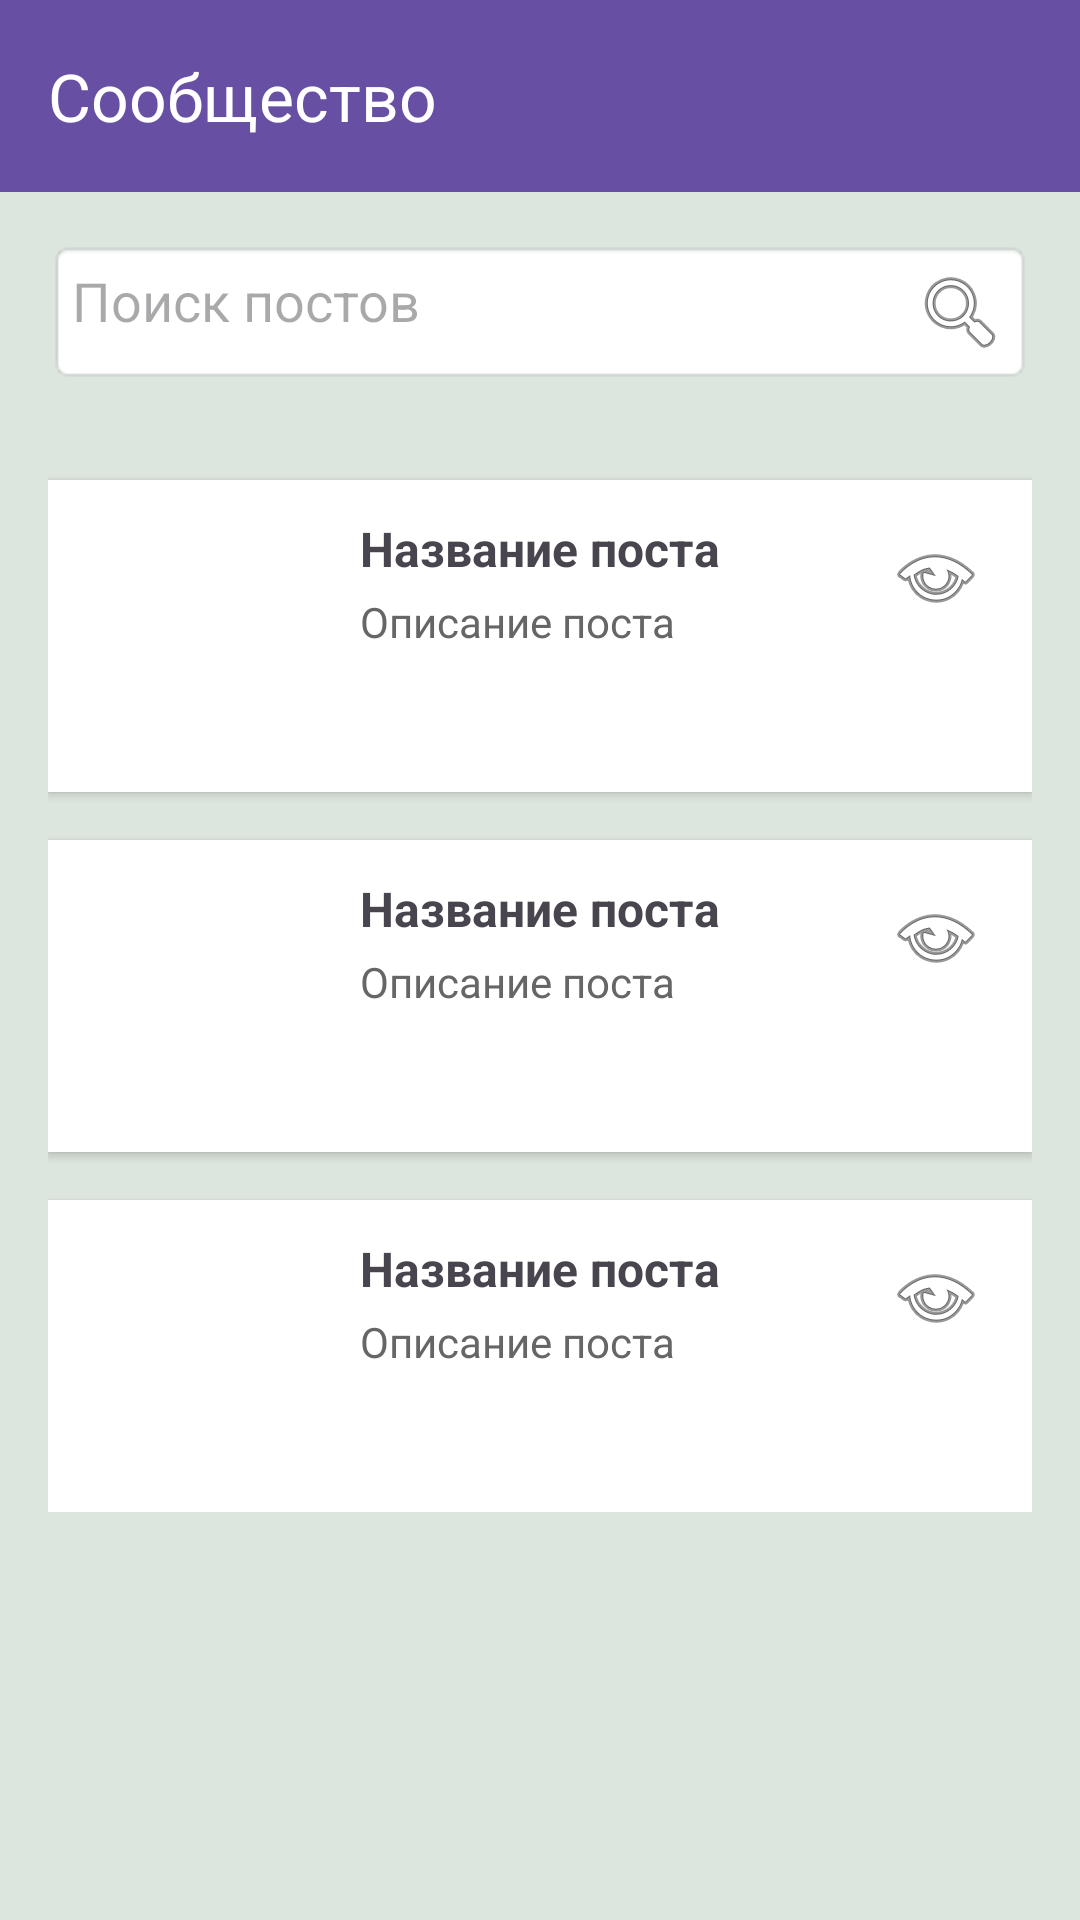

Write the Android layout XML for this screen, with the resource values it uses.
<!-- AndroidManifest.xml: application theme Theme.Dali -->
<!-- res/layout/activity_community.xml -->
<?xml version="1.0" encoding="utf-8"?>
<LinearLayout xmlns:android="http://schemas.android.com/apk/res/android"
    xmlns:app="http://schemas.android.com/apk/res-auto"
    android:orientation="vertical"
    android:layout_width="match_parent"
    android:layout_height="match_parent"
    android:background="#DCE5DE">

    
    <androidx.appcompat.widget.Toolbar
        android:id="@+id/community_toolbar"
        android:layout_width="match_parent"
        android:layout_height="?attr/actionBarSize"
        android:background="?attr/colorPrimary"
        android:theme="@style/ThemeOverlay.AppCompat.Dark.ActionBar"
        app:title="Сообщество"
        app:titleTextColor="#FFFFFF" />

    
    <ScrollView
        android:layout_width="match_parent"
        android:layout_height="match_parent"
        android:padding="16dp">

        <LinearLayout
            android:layout_width="match_parent"
            android:layout_height="wrap_content"
            android:orientation="vertical">

            
            <LinearLayout
                android:layout_width="match_parent"
                android:layout_height="wrap_content"
                android:orientation="horizontal"
                android:background="@android:drawable/editbox_background"
                android:padding="8dp"
                android:layout_marginBottom="16dp">

                <EditText
                    android:layout_width="0dp"
                    android:layout_height="wrap_content"
                    android:layout_weight="1"
                    android:hint="Поиск постов"
                    android:background="@android:color/transparent"
                    android:inputType="text" />

                <ImageView
                    android:layout_width="32dp"
                    android:layout_height="32dp"
                    android:layout_marginStart="8dp"
                    android:src="@android:drawable/ic_menu_search" />
            </LinearLayout>

            
            <include layout="@layout/community_card1" />
            <include layout="@layout/community_card1" />
            <include layout="@layout/community_card1" />
        </LinearLayout>
    </ScrollView>
</LinearLayout>
<!-- res/layout/community_card1.xml (included above) -->
<?xml version="1.0" encoding="utf-8"?>
<LinearLayout xmlns:android="http://schemas.android.com/apk/res/android"
    android:layout_width="match_parent"
    android:layout_height="wrap_content"
    android:orientation="horizontal"
    android:padding="12dp"
    android:layout_marginTop="16dp"
    android:background="@android:color/white"
    android:elevation="2dp">

    <ImageView
        android:layout_width="80dp"
        android:layout_height="80dp"
        android:src="@drawable/ic_launcher_background"
        android:scaleType="centerCrop" />

    <LinearLayout
        android:layout_width="0dp"
        android:layout_height="wrap_content"
        android:layout_weight="1"
        android:orientation="vertical"
        android:layout_marginStart="12dp">

        <TextView
            android:layout_width="wrap_content"
            android:layout_height="wrap_content"
            android:text="Название поста"
            android:textStyle="bold"
            android:textSize="16sp" />

        <TextView
            android:layout_width="wrap_content"
            android:layout_height="wrap_content"
            android:text="Описание поста"
            android:textSize="14sp"
            android:textColor="#666"
            android:layout_marginTop="4dp" />
    </LinearLayout>

    <ImageButton
        android:layout_width="40dp"
        android:layout_height="40dp"
        android:src="@android:drawable/ic_menu_view"
        android:background="@null"
        android:contentDescription="Открыть" />
</LinearLayout>
<!-- resources referenced by this layout -->
<resources>
  <style name="Theme.Dali" parent="Base.Theme.Dali" />
  <style name="Base.Theme.Dali" parent="Theme.Material3.DayNight.NoActionBar">
          
          
      </style>
</resources>
